Run: headless pygame with SDL's dummy video driver; simulated clock (each Clock.tick advances the game by its frame time, no real sleeping); random seed 0; keys injected as events and as key.get_pressed() state; mouse plan: one left click at the window centre at the start of phase 2, then a move to the lower-right quarter at the start of phase 3.
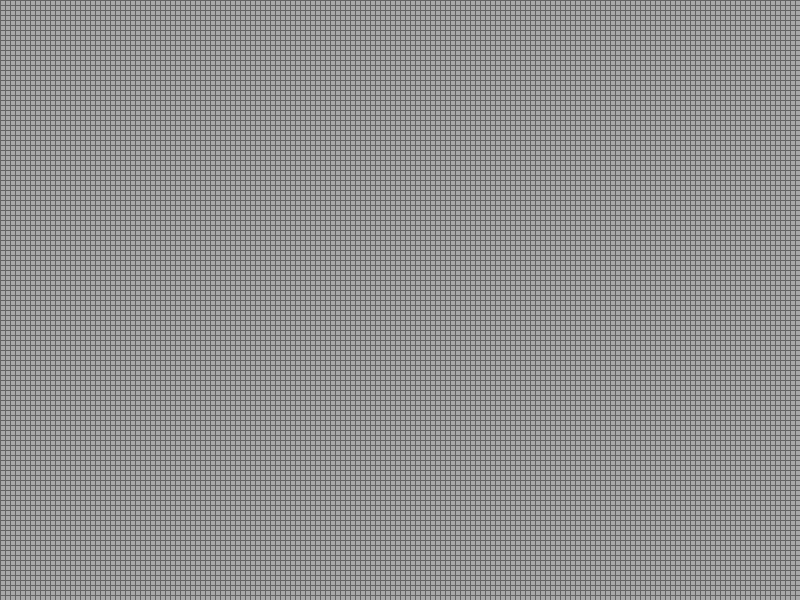
Frame 1 of 4 · flips 1–60 · no input
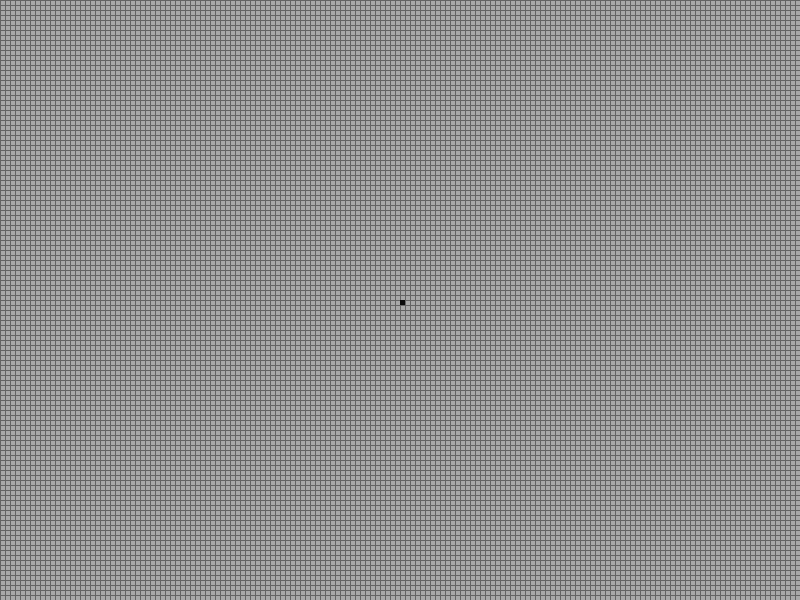
Frame 2 of 4 · flips 61–180 · clicked the window centre · tapped SPACE, RETURN · held RIGHT (→), D
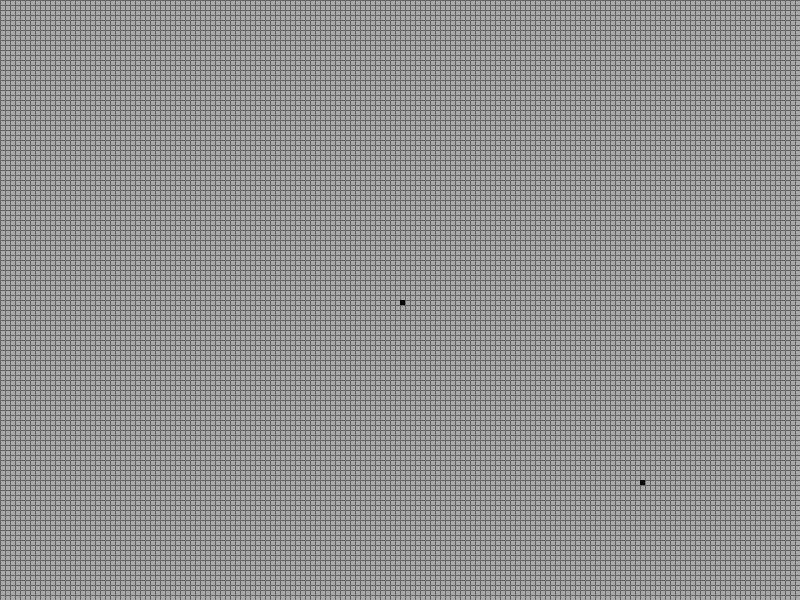
Frame 3 of 4 · flips 181–300 · moved the mouse to the lower-right quarter · held DOWN (↓), S
Frame 4 of 4 · flips 301–420 · held LEFT (←), A, UP (↑), W · screen unchanged from frame 3, image omitted

The pygame program that drew these frames:

import pygame

pygame.init()
running = True
window = pygame.display.set_mode((800, 600))
cell_width = 5
cell_count_x = int(window.get_width() / cell_width)
cell_count_y = int(window.get_height() / cell_width)


def grid_draw():
    for i in range(cell_count_x):
        pygame.draw.rect(window, (100, 100, 100), (i * window.get_width() / cell_count_x, 0, 1, window.get_height()))

    for j in range(cell_count_y):
        pygame.draw.rect(window, (100, 100, 100), (0, j * window.get_height() / cell_count_y, window.get_width(), 1))


def drawing_mode(cells_list: list(list())):
    while True:
        window.fill((169, 169, 169))
        grid_draw()

        if pygame.QUIT in pygame.event.get():
            return cells_list
        if pygame.key.get_pressed()[pygame.K_q] == 1:
            return cells_list

        mouse_pos = pygame.mouse.get_pos()

        i, j = [int(mouse_pos[0] / cell_width), int(mouse_pos[1] / cell_width)]
        print('mouse x&y : ', i, j)

        pygame.draw.rect(window, (10, 10, 10), (
            i * cell_width, j * cell_width, cell_width, cell_width))

        if pygame.mouse.get_pressed(3)[0]:
            cells_list[i][j] = Cell(True)
        if pygame.mouse.get_pressed(3)[2]:
            cells_list[i][j] = Cell(False)

        for i in range(cell_count_x):
            for j in range(cell_count_y):

                if cells_list[i][j].alive:
                    pygame.draw.rect(window, (10, 10, 10), (
                        i * cell_width, j * cell_width,
                        cell_width, cell_width))

        pygame.display.update()


class Cell:
    def __init__(self, state: bool = False):
        self.alive: bool = state
        self.new_state: bool = state

    # def __add__(self, other):
    #     return self.alive + other.alive

    def sentence(self, neighbors: int):

        # if neighbors > 0:
        #     print('cell at', i, 'and', j, 'has', neighbors, 'neighbors')

        if self.alive == True and (neighbors < 2 or neighbors > 3):
            self.new_state = False
        if self.alive == False and neighbors == 3:
            self.new_state = True


cells = list(list(Cell(False) for _ in range(cell_count_y)) for _ in range(cell_count_x))

# beacon
# cells[2][2] = Cell(True)
# cells[2][3] = Cell(True)
# cells[3][2] = Cell(True)
#
# cells[5][5] = Cell(True)
# cells[5][4] = Cell(True)
# cells[4][5] = Cell(True)
# -------------

# blinker
# cells[14][5] = Cell(True)
# cells[15][5] = Cell(True)
# cells[16][5] = Cell(True)
# ------------------


# toad
# cells[4][14] = Cell(True)
# cells[5][14] = Cell(True)
# cells[6][14] = Cell(True)
#
# cells[3][15] = Cell(True)
# cells[4][15] = Cell(True)
# cells[5][15] = Cell(True)
# ----------------------


# smallest infinite growth thing

# cells[2+2][10] = Cell(True)
# cells[3+2][10] = Cell(True)
# cells[4+2][10] = Cell(True)
# cells[5+2][10] = Cell(True)
# cells[6+2][10] = Cell(True)
# cells[7+2][10] = Cell(True)
# cells[8+2][10] = Cell(True)
# cells[9+2][10] = Cell(True)
#
# cells[11+2][10] = Cell(True)
# cells[12+2][10] = Cell(True)
# cells[13+2][10] = Cell(True)
# cells[14+2][10] = Cell(True)
# cells[15+2][10] = Cell(True)
#
# cells[19+2][10] = Cell(True)
# cells[20+2][10] = Cell(True)
# cells[21+2][10] = Cell(True)
#
# cells[28+2][10] = Cell(True)
# cells[29+2][10] = Cell(True)
# cells[30+2][10] = Cell(True)
# cells[31+2][10] = Cell(True)
# cells[32+2][10] = Cell(True)
# cells[33+2][10] = Cell(True)
# cells[34+2][10] = Cell(True)
#
# cells[36+2][10] = Cell(True)
# cells[37+2][10] = Cell(True)
# cells[38+2][10] = Cell(True)
# cells[39+2][10] = Cell(True)
# cells[40+2][10] = Cell(True)

# ------------------------


print('entering main loop')
print(cell_count_x, cell_count_y)
i = 0
while running:
    window.fill((169, 169, 169))

    dt = pygame.time.Clock().tick(20)

    if pygame.key.get_pressed()[pygame.K_ESCAPE] == 1:
        running = False

    if pygame.key.get_pressed()[pygame.K_SPACE] == 1:
        cells = list(list(Cell(False) for _ in range(cell_count_y)) for _ in range(cell_count_x))

    if pygame.key.get_pressed()[pygame.K_1] == 1:
        cells = list(list(Cell(False) for _ in range(cell_count_y)) for _ in range(cell_count_x))
        cells[14][5] = Cell(True)
        cells[15][5] = Cell(True)
        cells[16][5] = Cell(True)

    if pygame.key.get_pressed()[pygame.K_2] == 1:
        cells = list(list(Cell(False) for _ in range(cell_count_y)) for _ in range(cell_count_x))
        cells[4][14] = Cell(True)
        cells[5][14] = Cell(True)
        cells[6][14] = Cell(True)
        cells[3][15] = Cell(True)
        cells[4][15] = Cell(True)
        cells[5][15] = Cell(True)

    if pygame.mouse.get_pressed(3)[0] == 1:
        cells = drawing_mode(cells)

    for event in pygame.event.get():
        if event.type == pygame.QUIT:
            running = False

    # for i in range(cell_count):
    #     for j in range(cell_count):
    #         cells[i][j].sentence(cells)

    for i in range(1, cell_count_x - 1):
        for j in range(1, cell_count_y - 1):
            neighbors = cells[i-1][j-1].alive + cells[i-1][j].alive + cells[i-1][j+1].alive + cells[i][j-1].alive + \
                        cells[i][j+1].alive + cells[i+1][j-1].alive + cells[i+1][j].alive + cells[i+1][j+1].alive
            cells[i][j].sentence(neighbors)

    for i in range(cell_count_x):
        for j in range(cell_count_y):
            cells[i][j].alive = cells[i][j].new_state

            if cells[i][j].alive:
                pygame.draw.rect(window, (10, 10, 10), (
                i * window.get_width() / cell_count_x, j * window.get_height() / cell_count_y,
                window.get_width() / cell_count_x, window.get_height() / cell_count_y))

    grid_draw()

    pygame.display.update()
